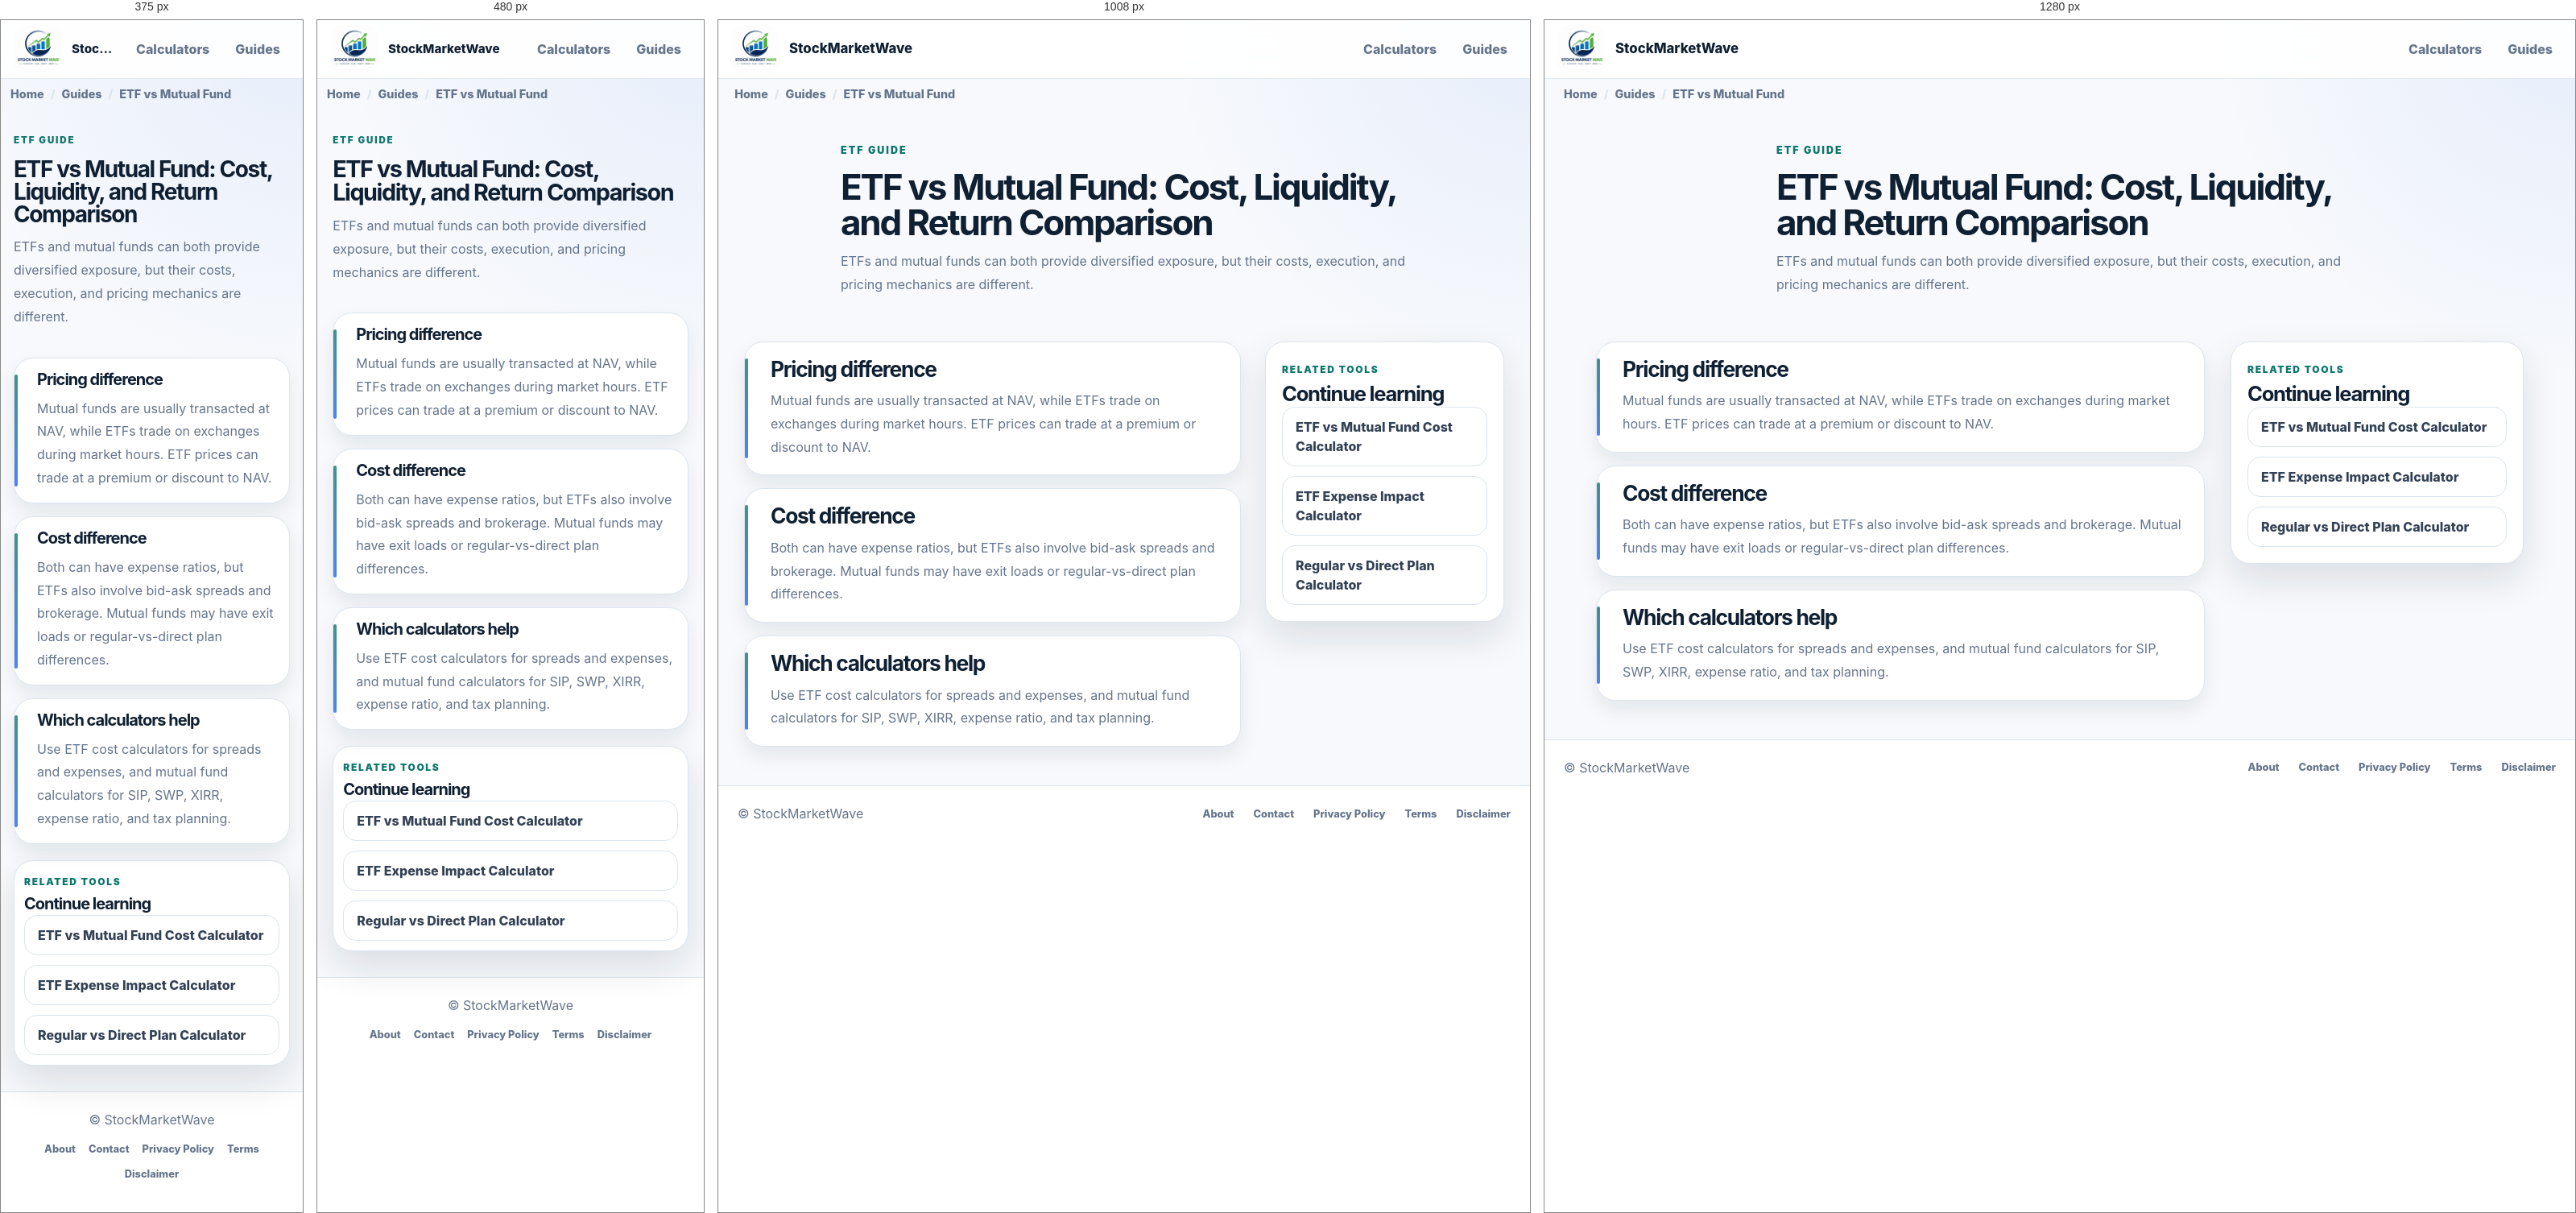
Rendered at 375 px, 480 px, 1008 px and 1280 px, left to right.

<!-- file: etf-vs-mutual-fund.html -->
<!DOCTYPE html>
<html lang="en">
<head>
    <!-- Google tag (gtag.js) -->
    <script async src="https://www.googletagmanager.com/gtag/js?id=G-Z92994370B"></script>
    <script>
        window.dataLayer = window.dataLayer || [];
        function gtag(){dataLayer.push(arguments);}
        gtag('js', new Date());
        gtag('config', 'G-Z92994370B');
    </script>
    <meta charset="UTF-8">
    <meta name="viewport" content="width=device-width, initial-scale=1.0">
    <link rel="icon" href="/assets/logo.png" type="image/png">
    <link rel="apple-touch-icon" href="/assets/logo.png">
    <link rel="manifest" href="/manifest.json">
    <meta name="theme-color" content="#0f766e">
    <meta name="description" content="Learn the practical differences between ETFs and mutual funds, including expense ratio, trading price, NAV, liquidity, and tracking error.">
    <title>ETF vs Mutual Fund: Cost, Liquidity, and Return Comparison | StockMarketWave</title>
    <link rel="stylesheet" href="/styles.css?v=20260714">
    <link rel="canonical" href="https://stockmarketwave.com/guides/etf-vs-mutual-fund.html">
    <meta property="og:type" content="article">
    <meta property="og:title" content="ETF vs Mutual Fund: Cost, Liquidity, and Return Comparison | StockMarketWave">
    <meta property="og:description" content="Learn the practical differences between ETFs and mutual funds, including expense ratio, trading price, NAV, liquidity, and tracking error.">
    <meta property="og:url" content="https://stockmarketwave.com/guides/etf-vs-mutual-fund.html">
    <meta property="og:site_name" content="StockMarketWave">
    <meta property="og:image" content="https://stockmarketwave.com/assets/logo.png">
    <meta property="og:image:alt" content="StockMarketWave">
    <meta name="twitter:card" content="summary_large_image">
    <meta name="twitter:image" content="https://stockmarketwave.com/assets/logo.png">
    <meta name="twitter:title" content="ETF vs Mutual Fund: Cost, Liquidity, and Return Comparison | StockMarketWave">
    <meta name="twitter:description" content="Learn the practical differences between ETFs and mutual funds, including expense ratio, trading price, NAV, liquidity, and tracking error.">
    <script type="application/ld+json">{"@context":"https://schema.org","@type":"Article","headline":"ETF vs Mutual Fund: Cost, Liquidity, and Return Comparison","name":"ETF vs Mutual Fund: Cost, Liquidity, and Return Comparison","url":"https://stockmarketwave.com/guides/etf-vs-mutual-fund.html","description":"Learn the practical differences between ETFs and mutual funds, including expense ratio, trading price, NAV, liquidity, and tracking error.","isAccessibleForFree":true,"publisher":{"@type":"Organization","name":"StockMarketWave","url":"https://stockmarketwave.com/"},"datePublished":"2026-06-23","dateModified":"2026-06-23","author":{"@type":"Organization","name":"StockMarketWave"}}</script>
    <script type="application/ld+json" data-schema="breadcrumb">{"@context":"https://schema.org","@type":"BreadcrumbList","itemListElement":[{"@type":"ListItem","position":1,"name":"Home","item":"https://stockmarketwave.com/"},{"@type":"ListItem","position":2,"name":"Guides","item":"https://stockmarketwave.com/guides.html"},{"@type":"ListItem","position":3,"name":"ETF vs Mutual Fund","item":"https://stockmarketwave.com/guides/etf-vs-mutual-fund.html"}]}</script>
</head>
<body>
    <header class="site-header" data-site-header>
        <nav class="site-nav container" aria-label="Primary navigation">
            <a class="brand" href="/" aria-label="StockMarketWave home"><img class="brand__logo" src="/assets/logo.png" alt="StockMarketWave" width="40" height="40" decoding="async"><span class="brand__name">StockMarketWave</span></a>
            <ul class="site-nav__menu" id="primary-menu" data-nav-menu>
                <li><a href="/calculators.html">Calculators</a></li>
                <li><a href="/guides.html">Guides</a></li>
            </ul>
        </nav>
    </header>
    <main>
        <nav class="breadcrumb" aria-label="Breadcrumb">
            <ol>
                <li><a href="/">Home</a></li>
                <li><a href="/guides.html">Guides</a></li>
                <li aria-current="page">ETF vs Mutual Fund</li>
            </ol>
        </nav>
        <section class="page-section page-section--hero content-hero article-hero" aria-labelledby="guide-title">
            <div class="container section-heading">
                <p class="eyebrow">ETF guide</p>
                <h1 id="guide-title">ETF vs Mutual Fund: Cost, Liquidity, and Return Comparison</h1>
                <p>ETFs and mutual funds can both provide diversified exposure, but their costs, execution, and pricing mechanics are different.</p>
            </div>
        </section>
        <section class="page-section content-section">
            <div class="container article-layout">
                <div class="article-content">
                <article class="content-card article-block">
                    <h2>Pricing difference</h2>
                    <p>Mutual funds are usually transacted at NAV, while ETFs trade on exchanges during market hours. ETF prices can trade at a premium or discount to NAV.</p>
                </article>
                <article class="content-card article-block">
                    <h2>Cost difference</h2>
                    <p>Both can have expense ratios, but ETFs also involve bid-ask spreads and brokerage. Mutual funds may have exit loads or regular-vs-direct plan differences.</p>
                </article>
                <article class="content-card article-block">
                    <h2>Which calculators help</h2>
                    <p>Use ETF cost calculators for spreads and expenses, and mutual fund calculators for SIP, SWP, XIRR, expense ratio, and tax planning.</p>
                </article>
                </div>
                <aside class="guide-card article-related">
                    <span>Related tools</span>
                    <h2>Continue learning</h2>
                    <div class="related-calculator-list"><a href="/calculators/etf-vs-mutual-fund-cost-calculator.html">ETF vs Mutual Fund Cost Calculator</a><a href="/calculators/etf-expense-impact-calculator.html">ETF Expense Impact Calculator</a><a href="/calculators/mutual-fund-regular-vs-direct-plan-calculator.html">Regular vs Direct Plan Calculator</a></div>
                </aside>
            </div>
        </section>
    </main>
    <footer class="site-footer">
        <div class="container site-footer__inner">
            <p>&copy; <span id="year"></span> StockMarketWave</p>
            <nav class="site-footer__links" aria-label="Footer navigation">
                <a href="/about.html">About</a>
                <a href="/contact.html">Contact</a>
                <a href="/privacy-policy.html">Privacy Policy</a>
                <a href="/terms.html">Terms</a>
                <a href="/disclaimer.html">Disclaimer</a>
            </nav>
        </div>
    </footer>
    <script src="/script.js?v=20260714" defer></script>
</body>
</html>


/* @media block from styles.css */
@media (max-width: 24rem) {
    .brand__name {
        max-width: 9rem;
    }

    .metric-grid {
        grid-template-columns: 1fr;
    }
}

/* @media block from styles.css */
@media (min-width: 36rem) {
    .hero__actions {
        flex-direction: row;
        flex-wrap: wrap;
    }

    .calculator-form__actions {
        flex-direction: row;
        flex-wrap: wrap;
    }
}

/* @media block from styles.css */
@media (min-width: 48rem) {
    .calculator-tabs {
        justify-self: start;
        min-width: min(100%, 32rem);
    }

    .timeline {
        grid-template-columns: repeat(3, minmax(0, 1fr));
    }

    .form-grid {
        grid-template-columns: repeat(2, minmax(0, 1fr));
    }

    .calculator-guide-grid {
        grid-template-columns: repeat(auto-fit, minmax(min(100%, 18rem), 1fr));
        align-items: start;
    }
}

/* @media block from styles.css */
@media (max-width: 48rem) {
    .site-footer__inner {
        flex-direction: column;
        gap: var(--space-3);
    }

    .site-footer__links {
        flex-wrap: wrap;
        justify-content: center;
        gap: var(--space-3) var(--space-4);
    }
}

/* @media block from styles.css */
@media (min-width: 54rem) {
    .hero__grid {
        grid-template-columns: minmax(0, 1.15fr) minmax(19rem, 0.85fr);
    }

    .preview-card {
        justify-self: end;
    }

    .split-layout {
        grid-template-columns: minmax(0, 0.92fr) minmax(0, 1.08fr);
        align-items: start;
    }

    .calculator-detail__grid {
        grid-template-columns: minmax(0, 1fr) minmax(18rem, 0.4fr);
    }

    .calculator-workspace {
        grid-template-columns: minmax(0, 0.95fr) minmax(0, 1.05fr);
        align-items: start;
    }

    .article-layout {
        grid-template-columns: minmax(0, 1.35fr) minmax(18rem, 0.65fr);
    }
}

/* @media block from styles.css */
@media (min-width: 72rem) {
    .hero__content h1 {
        max-width: 48rem;
    }
}